Labelled photos from "mudra_dataset", an image-classification folder in GovindRangappa/mudra-jetson-deploy. The possible labels are: alapadma, ardhachandra, ardhapataka, kapittha, mayura, musti, pataka, shikhara, tripataka.

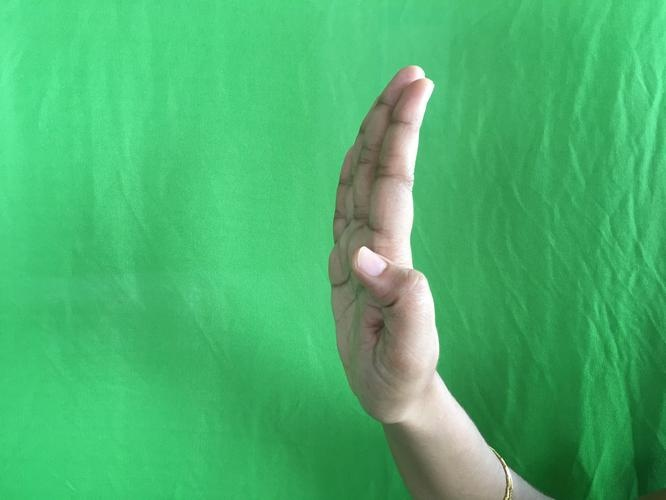
Label: pataka

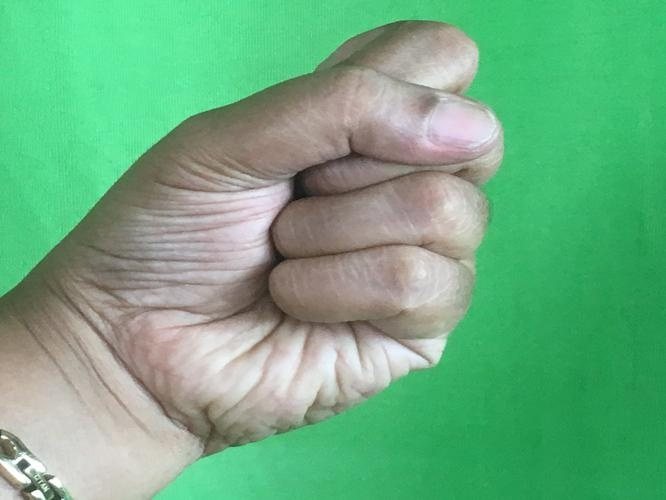
Label: musti

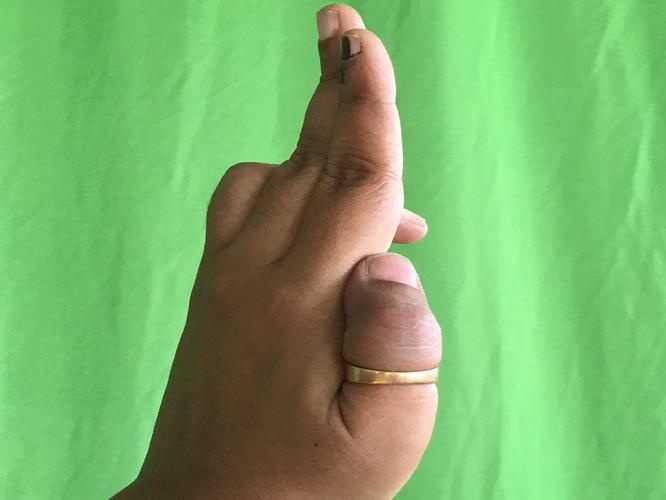
Label: ardhapataka

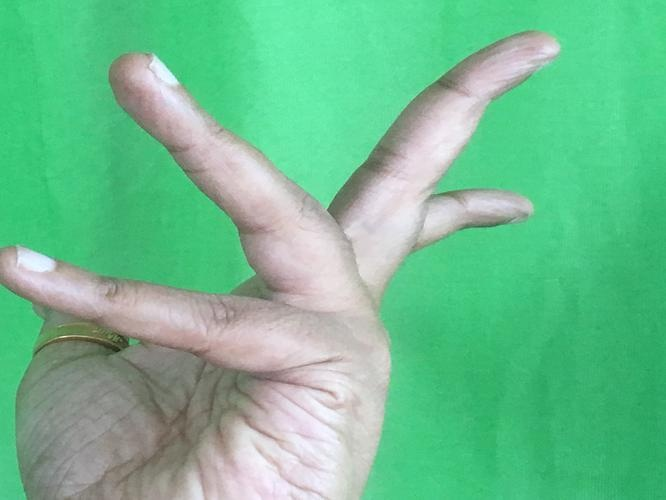
Label: alapadma

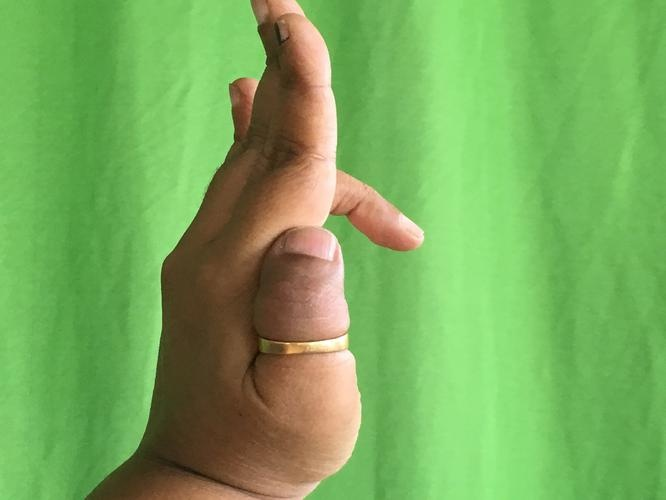
Label: tripataka

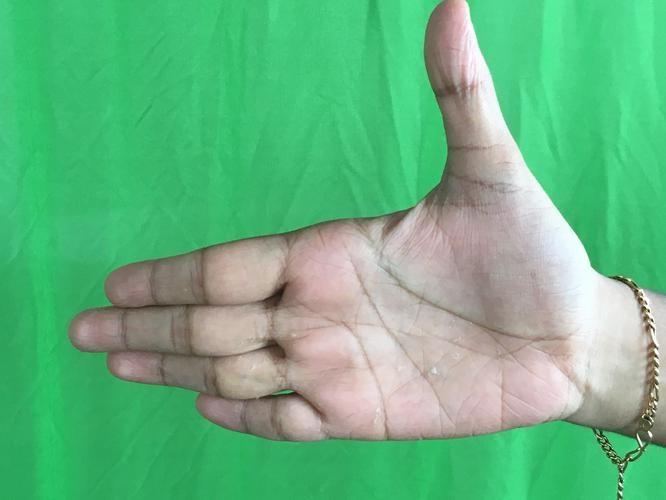
Label: ardhachandra
